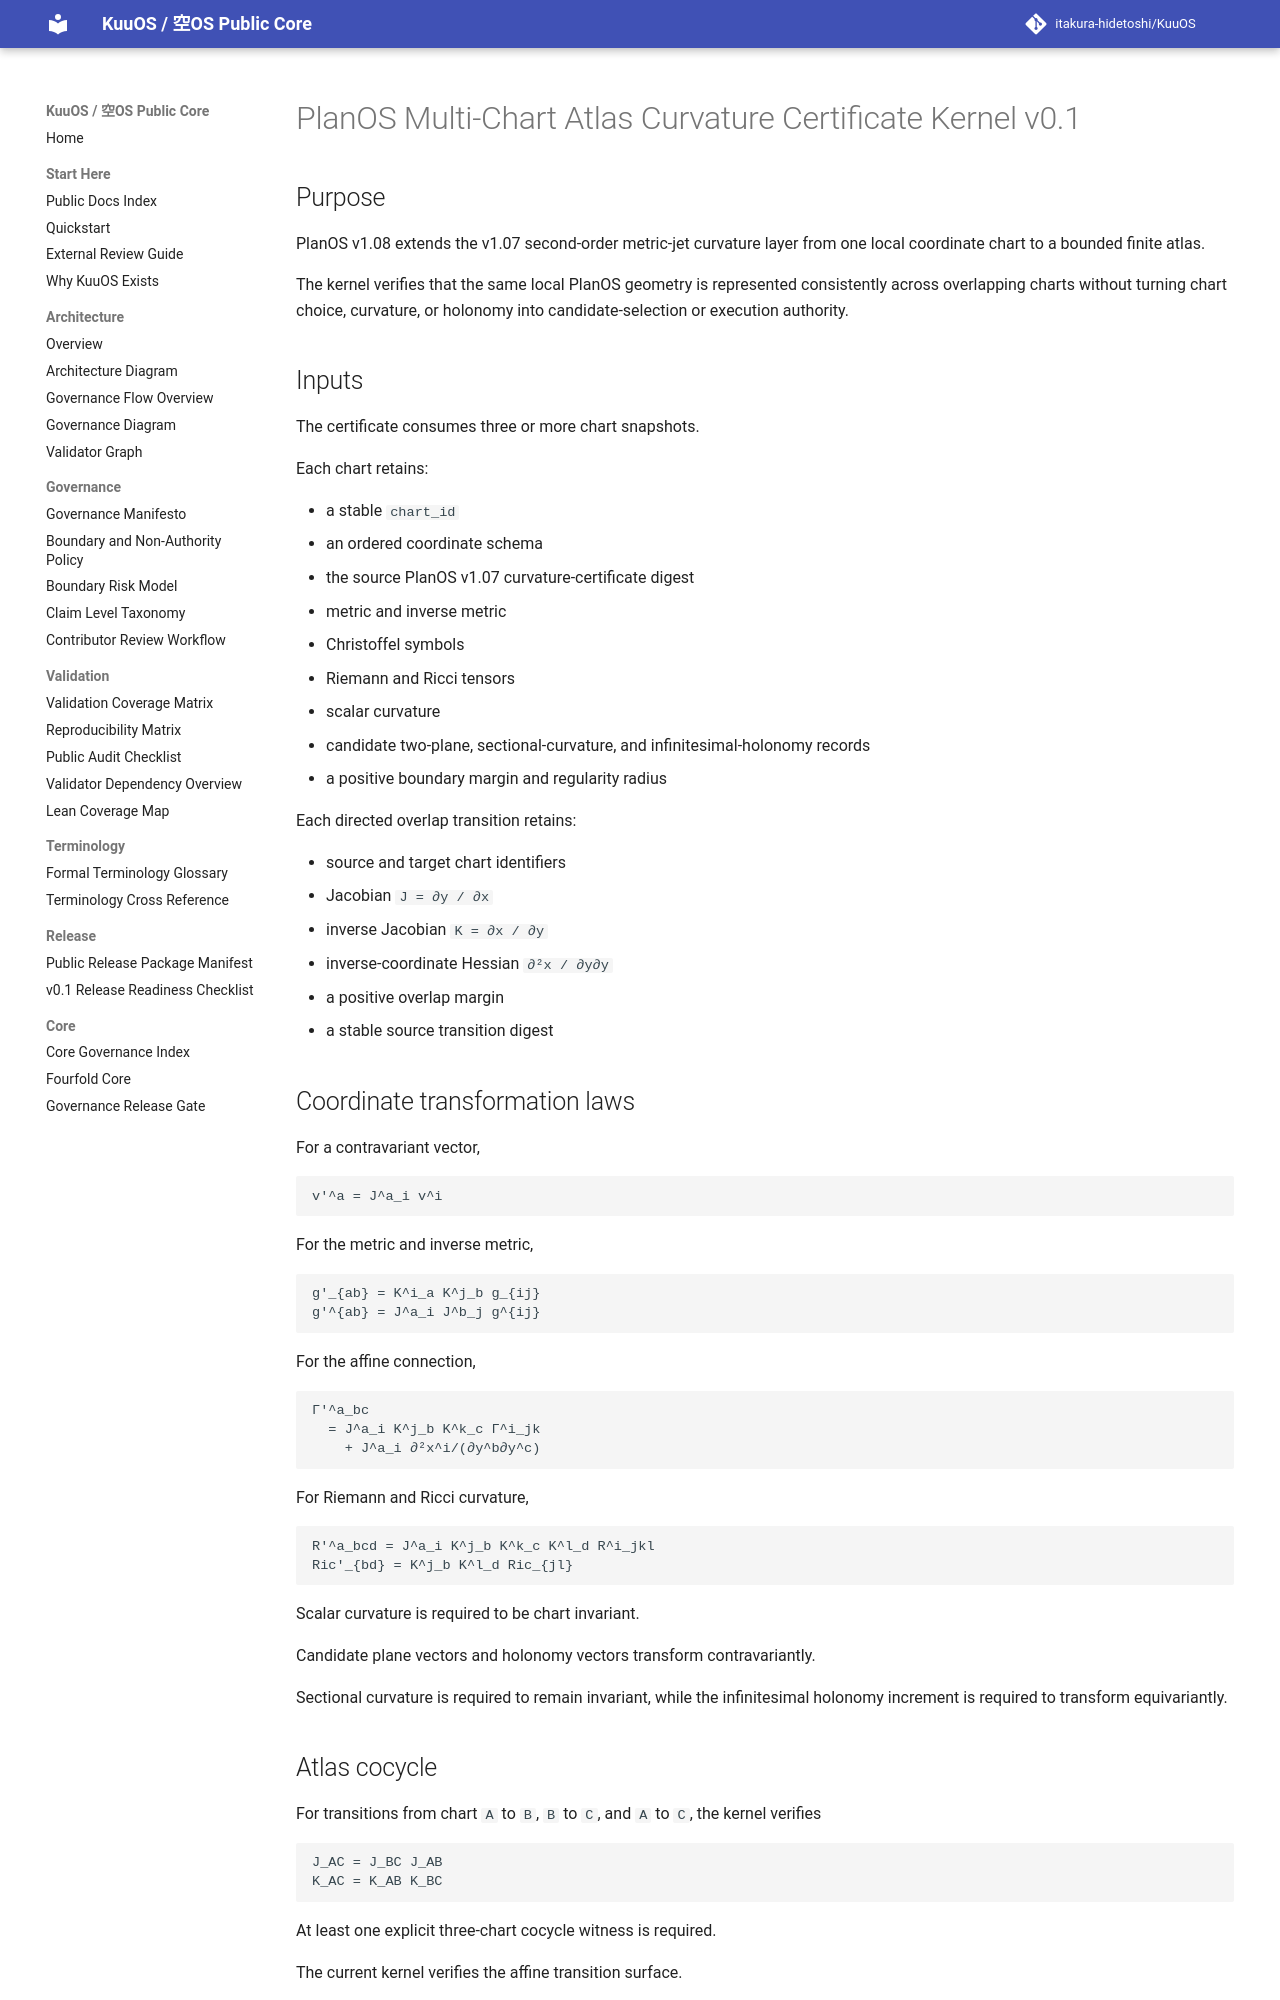

repository: itakura-hidetoshi/KuuOS · page: planos_multi_chart_atlas_curvature_certificate_kernel_v0_1/index.html · generator: mkdocs

# PlanOS Multi-Chart Atlas Curvature Certificate Kernel v0.1

## Purpose

PlanOS v1.08 extends the v1.07 second-order metric-jet curvature layer from one local coordinate chart to a bounded finite atlas.

The kernel verifies that the same local PlanOS geometry is represented consistently across overlapping charts without turning chart choice, curvature, or holonomy into candidate-selection or execution authority.

## Inputs

The certificate consumes three or more chart snapshots.

Each chart retains:

- a stable `chart_id`
- an ordered coordinate schema
- the source PlanOS v1.07 curvature-certificate digest
- metric and inverse metric
- Christoffel symbols
- Riemann and Ricci tensors
- scalar curvature
- candidate two-plane, sectional-curvature, and infinitesimal-holonomy records
- a positive boundary margin and regularity radius

Each directed overlap transition retains:

- source and target chart identifiers
- Jacobian `J = ∂y / ∂x`
- inverse Jacobian `K = ∂x / ∂y`
- inverse-coordinate Hessian `∂²x / ∂y∂y`
- a positive overlap margin
- a stable source transition digest

## Coordinate transformation laws

For a contravariant vector,

```text
v'^a = J^a_i v^i
```

For the metric and inverse metric,

```text
g'_{ab} = K^i_a K^j_b g_{ij}
g'^{ab} = J^a_i J^b_j g^{ij}
```

For the affine connection,

```text
Γ'^a_bc
  = J^a_i K^j_b K^k_c Γ^i_jk
    + J^a_i ∂²x^i/(∂y^b∂y^c)
```

For Riemann and Ricci curvature,

```text
R'^a_bcd = J^a_i K^j_b K^k_c K^l_d R^i_jkl
Ric'_{bd} = K^j_b K^l_d Ric_{jl}
```

Scalar curvature is required to be chart invariant.

Candidate plane vectors and holonomy vectors transform contravariantly.

Sectional curvature is required to remain invariant, while the infinitesimal holonomy increment is required to transform equivariantly.

## Atlas cocycle

For transitions from chart `A` to `B`, `B` to `C`, and `A` to `C`, the kernel verifies

```text
J_AC = J_BC J_AB
K_AC = K_AB K_BC
```

At least one explicit three-chart cocycle witness is required.

The current kernel verifies the affine transition surface.

Transition Hessians are represented and checked for lower-index symmetry.

The normal fixture uses affine transitions, so the Hessian contribution vanishes while the full connection transformation law remains present.
